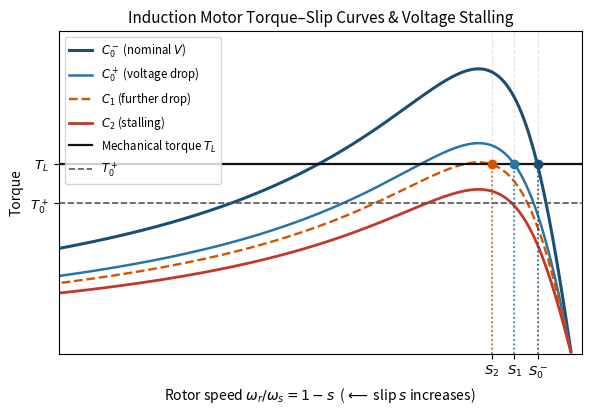

The matplotlib source for this figure:
import numpy as np
import matplotlib.pyplot as plt
from pathlib import Path

out_dir = Path('Lectures/voltage_stability/images')
out_dir.mkdir(parents=True, exist_ok=True)


def torque(s: np.ndarray, V: float, R1: float = 0.02, R2: float = 0.04, Xeq: float = 0.22) -> np.ndarray:
    """Steady-state induction motor electromechanical torque-slip characteristic."""
    s_safe = np.maximum(s, 1e-4)
    return (V**2 * (R2 / s_safe)) / ((R1 + R2 / s_safe) ** 2 + Xeq**2)


s = np.linspace(0.001, 1.0, 1000)
# Plot against (1 - s) so slip increases right-to-left (S_0^- < S_1 < S_2), matching standard motor-stalling convention
x_axis = 1.0 - s

V_levels = [
    (1.00, r'$C_0^-$ (nominal $V$)', '#1b4f72', 2.2, '-'),
    (0.86, r'$C_0^+$ (voltage drop)', '#2874a6', 1.8, '-'),
    (0.82, r'$C_1$ (further drop)', '#d35400', 1.7, '--'),
    (0.76, r'$C_2$ (stalling)', '#c0392b', 2.0, '-'),
]

fig, ax = plt.subplots(figsize=(6.0, 4.2), dpi=300)

T_L = 1.38
T0_plus = 1.10

for V, label, color, lw, ls in V_levels:
    T = torque(s, V)
    ax.plot(x_axis, T, color=color, linewidth=lw, linestyle=ls, label=label)

# Mechanical torque T_L and reduced T_0^+
ax.axhline(T_L, color='#111111', linewidth=1.6, label=r'Mechanical torque $T_L$')
ax.axhline(T0_plus, color='#555555', linewidth=1.2, linestyle='--', label=r'$T_0^+$')

# Find intersections on stable (right) side for C_0^-, C_0^+, C_1
markers = []
for V, name, color in [(1.00, r'$S_0^-$', '#1b4f72'), (0.86, r'$S_1$', '#2874a6'), (0.82, r'$S_2$', '#d35400')]:
    T = torque(s, V)
    # Rightmost root (smallest slip s)
    idx_peak = np.argmax(T)
    s_right = s[: idx_peak + 1]
    T_right = T[: idx_peak + 1]
    idx_cross = np.argmin(np.abs(T_right - T_L))
    sx = 1.0 - s_right[idx_cross]
    ax.plot(sx, T_L, 'o', color=color, markersize=6, zorder=5)
    ax.vlines(sx, 0.0, T_L, colors=color, linestyles=':', linewidth=1.2)
    markers.append((sx, name, color))

ax.set_xlim(0.0, 1.02)
ax.set_ylim(0.0, 2.35)
ax.set_xticks([m[0] for m in markers])
ax.set_xticklabels([m[1] for m in markers], fontsize=9.5, fontweight='bold')
ax.set_yticks([T0_plus, T_L])
ax.set_yticklabels([r'$T_0^+$', r'$T_L$'], fontsize=9.5, fontweight='bold')

ax.set_xlabel(r'Rotor speed $\omega_r / \omega_s = 1 - s$  ($\longleftarrow$ slip $s$ increases)', fontsize=10)
ax.set_ylabel('Torque', fontsize=10)
ax.set_title('Induction Motor Torque–Slip Curves & Voltage Stalling', fontsize=11)
ax.legend(loc='upper left', fontsize=8.3, frameon=True)
ax.grid(True, linestyle='--', alpha=0.35)
fig.tight_layout()

out_path = out_dir / 'Motorstalling.pdf'
fig.savefig(out_path, format='pdf', bbox_inches='tight')
plt.close(fig)
print(f'Successfully generated {out_path}')
